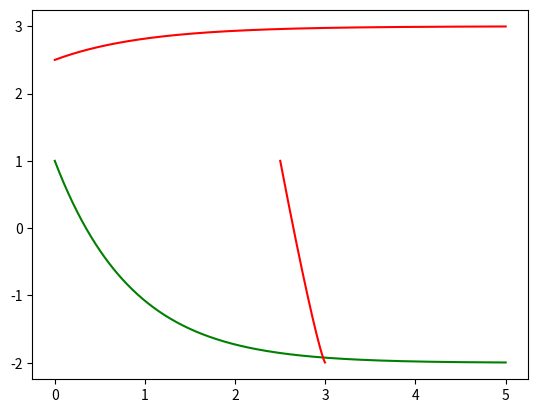

This chart was generated by the following Python code:
from scipy.integrate import odeint
import numpy as np
import matplotlib.pyplot as plt

def two_tank_dynamic(y, t, Mode):
    x1, x2 = y
    x1 = float(x1)
    x2 = float(x2)

    if Mode == "off_off":
        x1_dot = -x1 - 2
        x2_dot = x1
    elif Mode == "off_on":
        x1_dot = -x1 - 2
        x2_dot = x1 - x2 - 5
    elif Mode == "on_off":
        x1_dot = -x1 + 3
        x2_dot = x1
    elif Mode == "on_on":
        x1_dot = -x1 + 3
        x2_dot = x1 - x2 - 5

    dydt = [x1_dot, x2_dot]
    return dydt

def TC_Simulate(Mode,initialCondition,time_bound):
    time_step = 0.01;
    time_bound = float(time_bound)

    number_points = int(np.ceil(time_bound/time_step))
    t = [i*time_step for i in range(0,number_points)]
    if t[-1] != time_step:
        t.append(time_bound)
    newt = []
    for step in t:
        newt.append(float(format(step, '.2f')))
    t = newt

    sol = odeint(two_tank_dynamic,initialCondition,t, args=(Mode,),hmax = time_step)

    # Construct the final output
    trace = []
    for j in range(len(t)):
        #print t[j], current_psi
        tmp = []
        tmp.append(t[j])
        tmp.append(float(sol[j,0]))
        tmp.append(float(sol[j,1]))
        trace.append(tmp)
    return trace

if __name__ == "__main__":
    sol = TC_Simulate('on_on',[2.5,1.0],5)

    time = [row[0] for row in sol]

    a = [row[1] for row in sol]

    b = [row[2] for row in sol]

    plt.plot(time, a, "-r")
    plt.plot(time, b, "-g")
    plt.show()
    plt.plot(a, b, "-r")
    plt.show()
